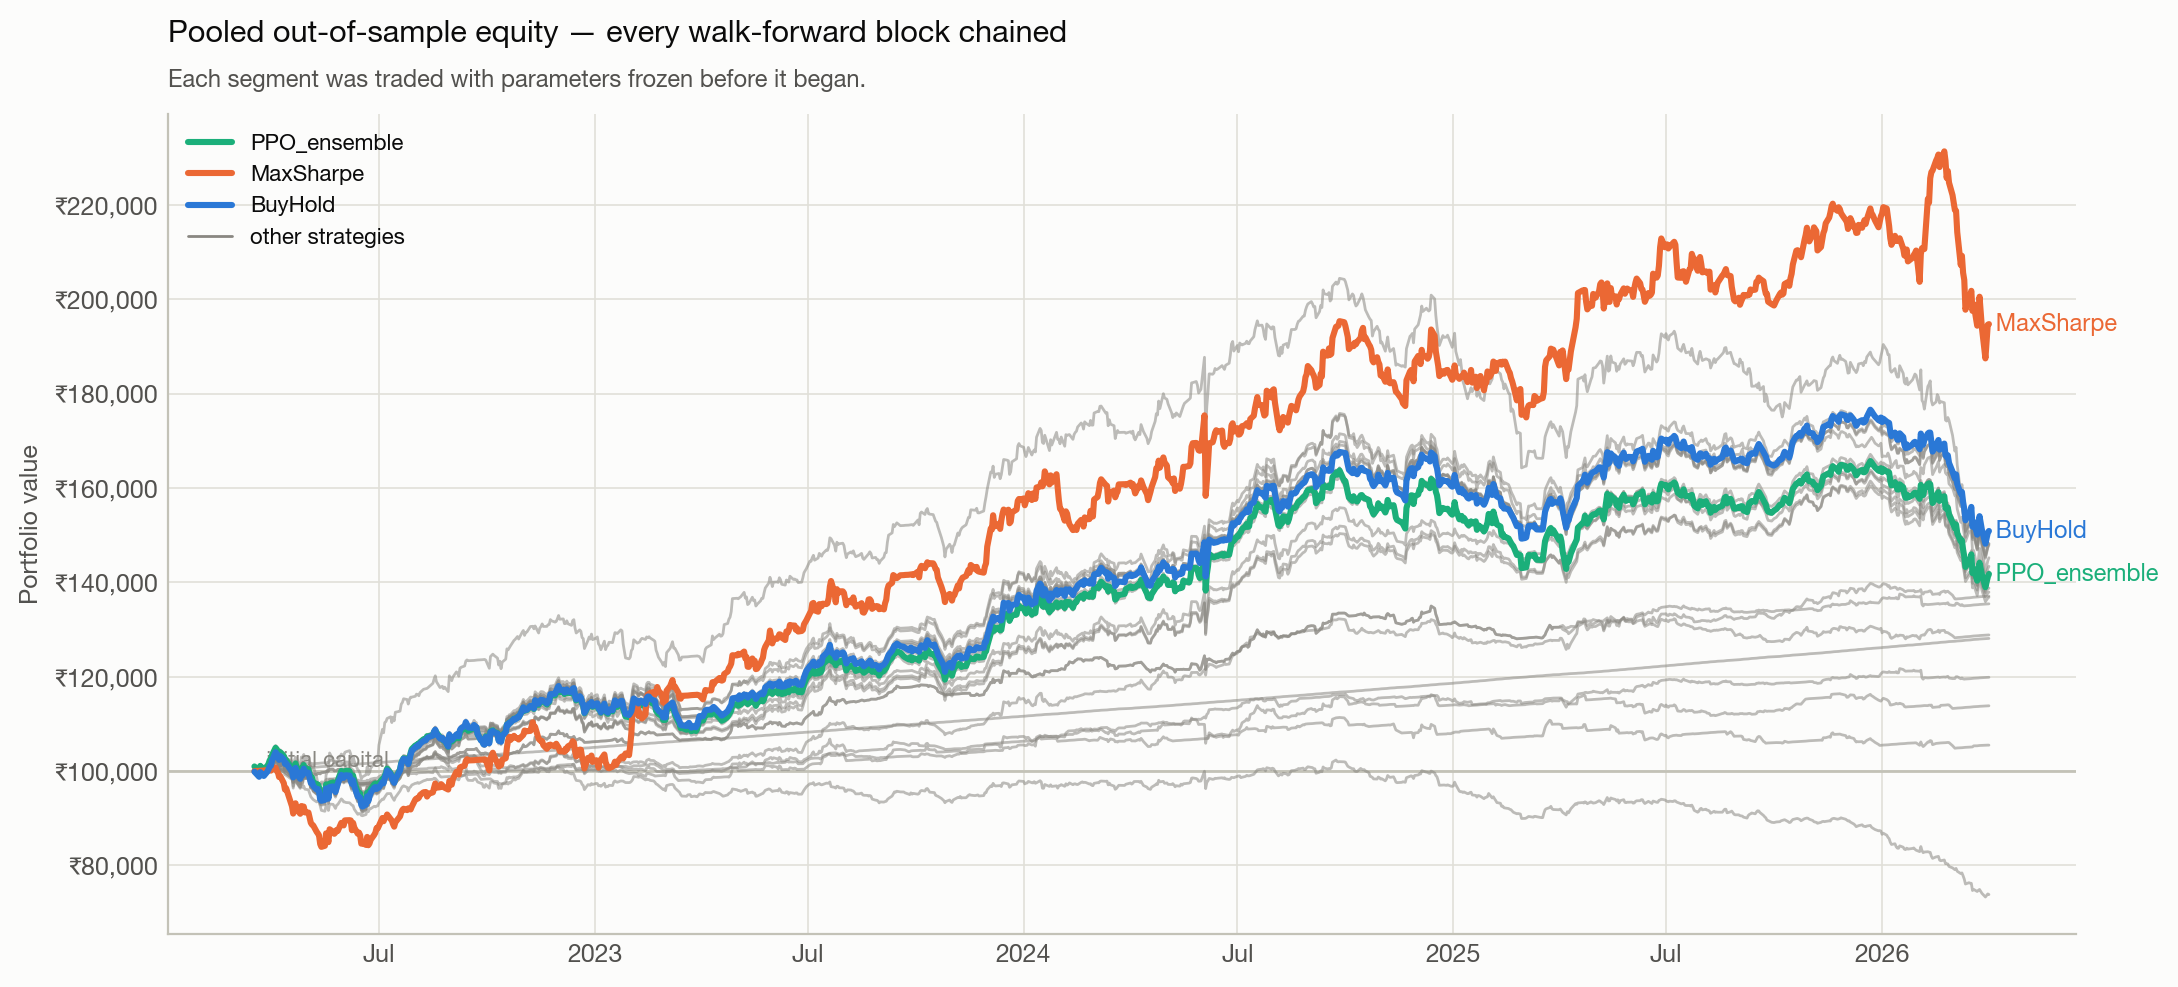

Source data for this figure (header and first rows):
, Breakout_20, BuyHold, EqualWeight, EqualWeight+Regime, HRP, HRP+Regime, InverseVol, MA_20_50, MaxSharpe, MinVariance, MomentumPullback, MomentumTilt, PPO_ensemble, PPO_s0, PPO_s1, PPO_s2, RSI_35_60, Random, RiskParity, RiskParity+Regime, Selected_OOS, Sentiment_Momentum, VIX_Regime_Mom
2022-03-17, 100010, 99882, 100025, 100025, 100025, 100025, 100025, 100010, 100025, 100025, 100025, 100025, 100990, 100677, 101029, 101265, 100025, 99984, 100025, 100025, 100010, 99924, 100010
2022-03-21, 99989, 98801, 100050, 100050, 100050, 100050, 100050, 100017, 100050, 100050, 100050, 100050, 100072, 99827, 100118, 100273, 100050, 99482, 100050, 100050, 99989, 99335, 100017
2022-03-22, 100599, 99799, 100075, 100075, 100075, 100075, 100075, 100251, 100075, 100075, 100075, 100075, 101111, 100844, 101025, 101465, 100075, 99760, 100075, 100075, 100599, 100589, 100236
2022-03-23, 100543, 99421, 100100, 100100, 100100, 100100, 100100, 100349, 100100, 100100, 100100, 100100, 100766, 100544, 100679, 101077, 100100, 99616, 100100, 100100, 100543, 100304, 100231
2022-03-24, 100838, 99335, 100125, 100125, 100125, 100125, 100125, 100560, 100125, 100125, 100125, 100125, 100699, 100509, 100535, 101052, 100125, 99788, 100125, 100125, 100838, 100279, 100409
2022-03-25, 100884, 98983, 100150, 100150, 100150, 100150, 100150, 100466, 100150, 100150, 100150, 100150, 100311, 100068, 100228, 100637, 100150, 99819, 100150, 100150, 100884, 99988, 100404
2022-03-28, 101464, 99885, 100175, 100175, 100175, 100175, 100175, 100621, 100175, 100175, 100175, 100175, 101102, 100842, 101017, 101447, 100175, 99986, 100175, 100175, 101464, 100777, 100559
2022-03-29, 101672, 100366, 100200, 100200, 100200, 100200, 100200, 100592, 100200, 100200, 100200, 100200, 101541, 101279, 101465, 101877, 100200, 99867, 100200, 100200, 101672, 101113, 100530
2022-03-30, 101648, 101046, 100225, 100225, 100225, 100225, 100225, 100669, 100225, 100225, 100225, 100225, 102281, 101996, 102155, 102692, 100225, 100112, 100225, 100225, 101648, 101524, 100607
2022-03-31, 101666, 101135, 100109, 100147, 100108, 100148, 100111, 100622, 100105, 100112, 100250, 100104, 102400, 102100, 102187, 102914, 100250, 100097, 100113, 100146, 101666, 101465, 100560
2022-04-01, 101946, 102238, 101222, 100953, 101086, 100856, 101172, 100806, 100705, 101024, 100275, 101162, 103380, 102943, 103244, 103954, 100275, 100946, 101132, 100927, 101946, 102419, 100744
2022-04-04, 102084, 104015, 103011, 102228, 102839, 102146, 102971, 100816, 100749, 102885, 100300, 101951, 104949, 104182, 105219, 105447, 100300, 101207, 102825, 102231, 102084, 104196, 100754
2022-04-05, 101757, 103683, 102694, 101993, 102674, 102008, 102637, 100725, 100037, 102866, 100325, 102186, 104632, 103933, 104842, 105122, 100325, 101068, 102577, 102039, 101757, 103865, 100664
2022-04-06, 101392, 103260, 102295, 101722, 102201, 101663, 102158, 100665, 99740, 102181, 100336, 102517, 104194, 103453, 104571, 104559, 100350, 100675, 102159, 101723, 101392, 103428, 100589
2022-04-07, 100832, 102385, 101452, 101087, 101324, 101026, 101277, 100104, 98748, 101375, 100265, 101272, 103307, 102550, 103793, 103579, 100376, 100238, 101328, 101127, 100832, 102649, 100124
2022-04-08, 101614, 103201, 102258, 101686, 102170, 101645, 102079, 100725, 98931, 102286, 100291, 103502, 103996, 103279, 104514, 104194, 100401, 100211, 102131, 101738, 101614, 103434, 100714
2022-04-11, 101275, 102492, 101594, 101186, 101236, 100984, 101363, 100306, 97465, 101351, 99937, 103261, 103227, 102546, 103821, 103314, 100426, 99691, 101409, 101159, 101275, 102955, 100525
2022-04-12, 100667, 101542, 100682, 100512, 100118, 100195, 100441, 99652, 96088, 100305, 99785, 101871, 102194, 101363, 102923, 102297, 100451, 99255, 100466, 100442, 100667, 102151, 100030
2022-04-13, 101067, 101682, 100817, 100624, 100356, 100365, 100560, 99546, 96375, 100571, 99512, 102658, 102331, 101457, 103036, 102501, 100476, 99121, 100629, 100590, 101067, 102313, 99990
2022-04-18, 100900, 99843, 99094, 99336, 98545, 99023, 98742, 98579, 92526, 98722, 98516, 102172, 100505, 99440, 101295, 100782, 100501, 98218, 98913, 99291, 100900, 101625, 99406
2022-04-19, 100255, 98668, 97986, 98552, 96790, 97757, 97531, 98420, 90997, 96401, 98806, 101473, 99526, 98705, 100184, 99689, 100526, 97921, 97624, 98265, 100255, 101059, 99034
2022-04-20, 100245, 99499, 98778, 99108, 97883, 98525, 98365, 99006, 92192, 97608, 99306, 102213, 100462, 99990, 100944, 100452, 100551, 97878, 98488, 98918, 100245, 100978, 98912
2022-04-21, 100637, 100687, 99949, 99955, 99064, 99356, 99539, 99547, 93190, 98777, 99265, 102958, 101623, 101106, 102111, 101652, 100576, 98226, 99622, 99789, 100637, 101004, 99285
2022-04-22, 100083, 99407, 98681, 99071, 97793, 98473, 98316, 99009, 91891, 97498, 99010, 102601, 100301, 99813, 100849, 100242, 100602, 97609, 98410, 98838, 100083, 101029, 98768
2022-04-25, 99567, 98372, 97666, 98331, 96638, 97680, 97293, 98337, 90964, 96346, 99011, 100970, 99271, 98775, 99848, 99189, 100627, 96569, 97384, 98066, 99567, 100994, 98276
2022-04-26, 100232, 99834, 99102, 99395, 98152, 98761, 98693, 99222, 92604, 97679, 99454, 103013, 100672, 100129, 101280, 100608, 100652, 97107, 98784, 99142, 100232, 101633, 98702
2022-04-27, 100047, 99115, 98405, 98877, 97587, 98348, 98038, 98801, 91464, 97258, 99091, 102498, 99916, 99298, 100506, 99946, 100677, 96545, 98152, 98658, 100047, 101658, 98501
2022-04-28, 100335, 100538, 99813, 99874, 99226, 99483, 99422, 99419, 92488, 99000, 99269, 103536, 101297, 100597, 101808, 101487, 100702, 96845, 99577, 99791, 100335, 101684, 98691
2022-04-29, 100238, 99747, 99032, 99283, 98528, 98980, 98688, 98765, 91251, 98441, 98894, 102437, 100528, 99896, 100981, 100706, 100727, 96181, 98853, 99242, 100238, 101709, 98456
2022-05-02, 100207, 99640, 98920, 99195, 98457, 98934, 98560, 98740, 91220, 98428, 98812, 103048, 100425, 99832, 100827, 100616, 100753, 96041, 98739, 99173, 100207, 101734, 98553
2022-05-04, 99696, 97495, 96766, 97984, 96388, 97813, 96451, 97401, 89059, 96441, 98131, 100867, 98346, 97843, 98723, 98473, 100778, 94578, 96686, 97970, 99696, 101714, 98065
2022-05-05, 99507, 97744, 97013, 98178, 96719, 98016, 96738, 97361, 88659, 96866, 98104, 100497, 98670, 98195, 99007, 98808, 100803, 94296, 96995, 98156, 99507, 101567, 97974
2022-05-06, 99375, 96867, 96124, 97629, 95756, 97491, 95811, 97377, 88514, 95900, 97975, 101098, 97765, 97310, 98062, 97924, 100828, 93989, 96107, 97615, 99375, 101592, 97838
2022-05-09, 99278, 96102, 95358, 97263, 95164, 97200, 95108, 96455, 87136, 95341, 97346, 98706, 97089, 96645, 97438, 97183, 100853, 93472, 95424, 97234, 99278, 101618, 97579
2022-05-10, 99536, 96211, 95473, 97341, 95439, 97346, 95193, 96421, 86786, 95771, 97488, 97383, 97166, 96736, 97526, 97237, 100878, 93731, 95578, 97371, 99536, 101643, 97475
2022-05-11, 99497, 95650, 94921, 96983, 94715, 96955, 94569, 96105, 86381, 95008, 97417, 96137, 96592, 96139, 96961, 96677, 100904, 93536, 94970, 97024, 99497, 101669, 97308
2022-05-12, 99429, 93979, 93243, 96047, 93257, 96138, 92936, 95922, 84545, 93735, 97216, 94685, 94889, 94581, 95341, 94745, 100929, 92668, 93397, 96126, 99429, 101694, 97227
2022-05-13, 99655, 93713, 92961, 95942, 93499, 96234, 92775, 96376, 83949, 94299, 97711, 96237, 94561, 94545, 94984, 94154, 100954, 91683, 93293, 96097, 99655, 101720, 97251
2022-05-16, 99764, 93912, 93180, 96060, 93541, 96283, 92937, 96299, 84176, 94208, 97663, 95319, 94741, 94625, 95174, 94425, 100979, 91492, 93439, 96199, 99764, 101745, 97263
2022-05-17, 99889, 96328, 95581, 97439, 95785, 97539, 95312, 96848, 86808, 96409, 98205, 99224, 97177, 96895, 97496, 97141, 101005, 92749, 95754, 97548, 99889, 101770, 97388
2022-05-18, 100083, 96093, 95344, 97293, 95760, 97487, 95086, 97124, 86227, 96664, 98293, 99757, 96882, 96775, 97157, 96716, 101030, 92853, 95601, 97485, 100083, 101796, 97566
2022-05-19, 99991, 94170, 93405, 96116, 93853, 96440, 93145, 97384, 84950, 94830, 98317, 100580, 94828, 94772, 95127, 94584, 101055, 91664, 93720, 96332, 99991, 101790, 97822
2022-05-20, 100403, 96634, 95879, 97533, 96156, 97723, 95597, 97633, 87682, 96961, 98342, 103850, 97362, 97411, 97484, 97190, 101080, 93022, 96083, 97724, 100403, 102261, 98233
2022-05-23, 100414, 96757, 96003, 97699, 96503, 97938, 95770, 97854, 87145, 97429, 98352, 102409, 97591, 97766, 97654, 97353, 101106, 92956, 96284, 97906, 100414, 102303, 98231
2022-05-24, 100037, 95981, 95248, 97235, 95442, 97383, 94983, 97617, 86719, 96099, 98407, 101749, 96820, 96979, 96931, 96549, 101131, 92538, 95414, 97373, 100037, 101842, 97880
2022-05-25, 100087, 95581, 94840, 96900, 94826, 97041, 94482, 97599, 86996, 95474, 98415, 102124, 96297, 96496, 96439, 95954, 101156, 92092, 94960, 97086, 100087, 101868, 97874
2022-05-26, 100058, 96425, 95709, 97372, 95397, 97370, 95265, 97553, 87524, 95922, 98347, 101861, 97048, 97245, 97348, 96550, 101181, 92799, 95703, 97511, 100058, 101893, 97899
2022-05-27, 100361, 97374, 96674, 97989, 96502, 97994, 96283, 97762, 87341, 97147, 98312, 102163, 98050, 98381, 98355, 97414, 101207, 92943, 96713, 98124, 100361, 101919, 97895
2022-05-30, 100430, 99201, 98497, 99123, 98378, 99057, 98169, 97852, 89045, 98913, 98337, 103623, 100040, 100403, 100218, 99500, 101232, 94114, 98518, 99216, 100430, 101857, 97977
2022-05-31, 100428, 98938, 98214, 98973, 98166, 98956, 97890, 97890, 88578, 98845, 98361, 103370, 99698, 100200, 99903, 98992, 101257, 93881, 98287, 99095, 100428, 101624, 98073
2022-06-01, 100361, 98562, 97812, 98741, 97647, 98700, 97489, 97747, 88493, 98257, 98386, 103273, 99316, 99834, 99538, 98577, 101283, 93482, 97846, 98862, 100361, 101322, 97973
2022-06-02, 100252, 99079, 98344, 99033, 98016, 98914, 98012, 97682, 89556, 98582, 98410, 103997, 99932, 100576, 100020, 99201, 101308, 93450, 98328, 99171, 100252, 101848, 97969
2022-06-03, 100150, 99131, 98404, 99110, 98075, 98967, 98121, 97730, 89579, 98626, 98422, 104114, 100066, 100683, 100106, 99409, 101333, 93346, 98399, 99237, 100150, 101945, 97984
2022-06-06, 100170, 99044, 98312, 99054, 97949, 98902, 98021, 97711, 89605, 98560, 98402, 104341, 99992, 100673, 99995, 99308, 101359, 93291, 98312, 99195, 100170, 101909, 98042
2022-06-07, 99478, 97929, 97172, 98346, 96634, 98167, 96853, 97479, 89557, 97138, 98171, 103614, 98841, 99456, 98831, 98237, 101384, 93027, 97133, 98544, 99478, 100761, 97773
2022-06-08, 99105, 97299, 96576, 98056, 95929, 97840, 96257, 97447, 87478, 96352, 98140, 101833, 98247, 98905, 98308, 97526, 101409, 92793, 96495, 98212, 99105, 100337, 97499
2022-06-09, 99639, 98090, 97366, 98499, 96699, 98259, 97053, 97472, 89044, 97115, 98149, 103067, 99066, 99655, 99058, 98486, 101435, 92685, 97272, 98666, 99639, 100260, 97633
2022-06-10, 98843, 96849, 96076, 97799, 95596, 97663, 95796, 97502, 88064, 96166, 98123, 102141, 97779, 98315, 97818, 97204, 101460, 91941, 96076, 97993, 98843, 99062, 97628
2022-06-13, 97506, 94586, 93767, 96483, 93487, 96466, 93541, 97501, 86731, 94286, 98133, 100307, 95464, 95872, 95609, 94909, 101485, 90839, 93894, 96759, 97506, 96989, 97428
2022-06-14, 97431, 94555, 93741, 96487, 93452, 96467, 93516, 97315, 86987, 94124, 98013, 100082, 95454, 95823, 95659, 94881, 101511, 90992, 93867, 96766, 97431, 96914, 97353
... 932 more rows
